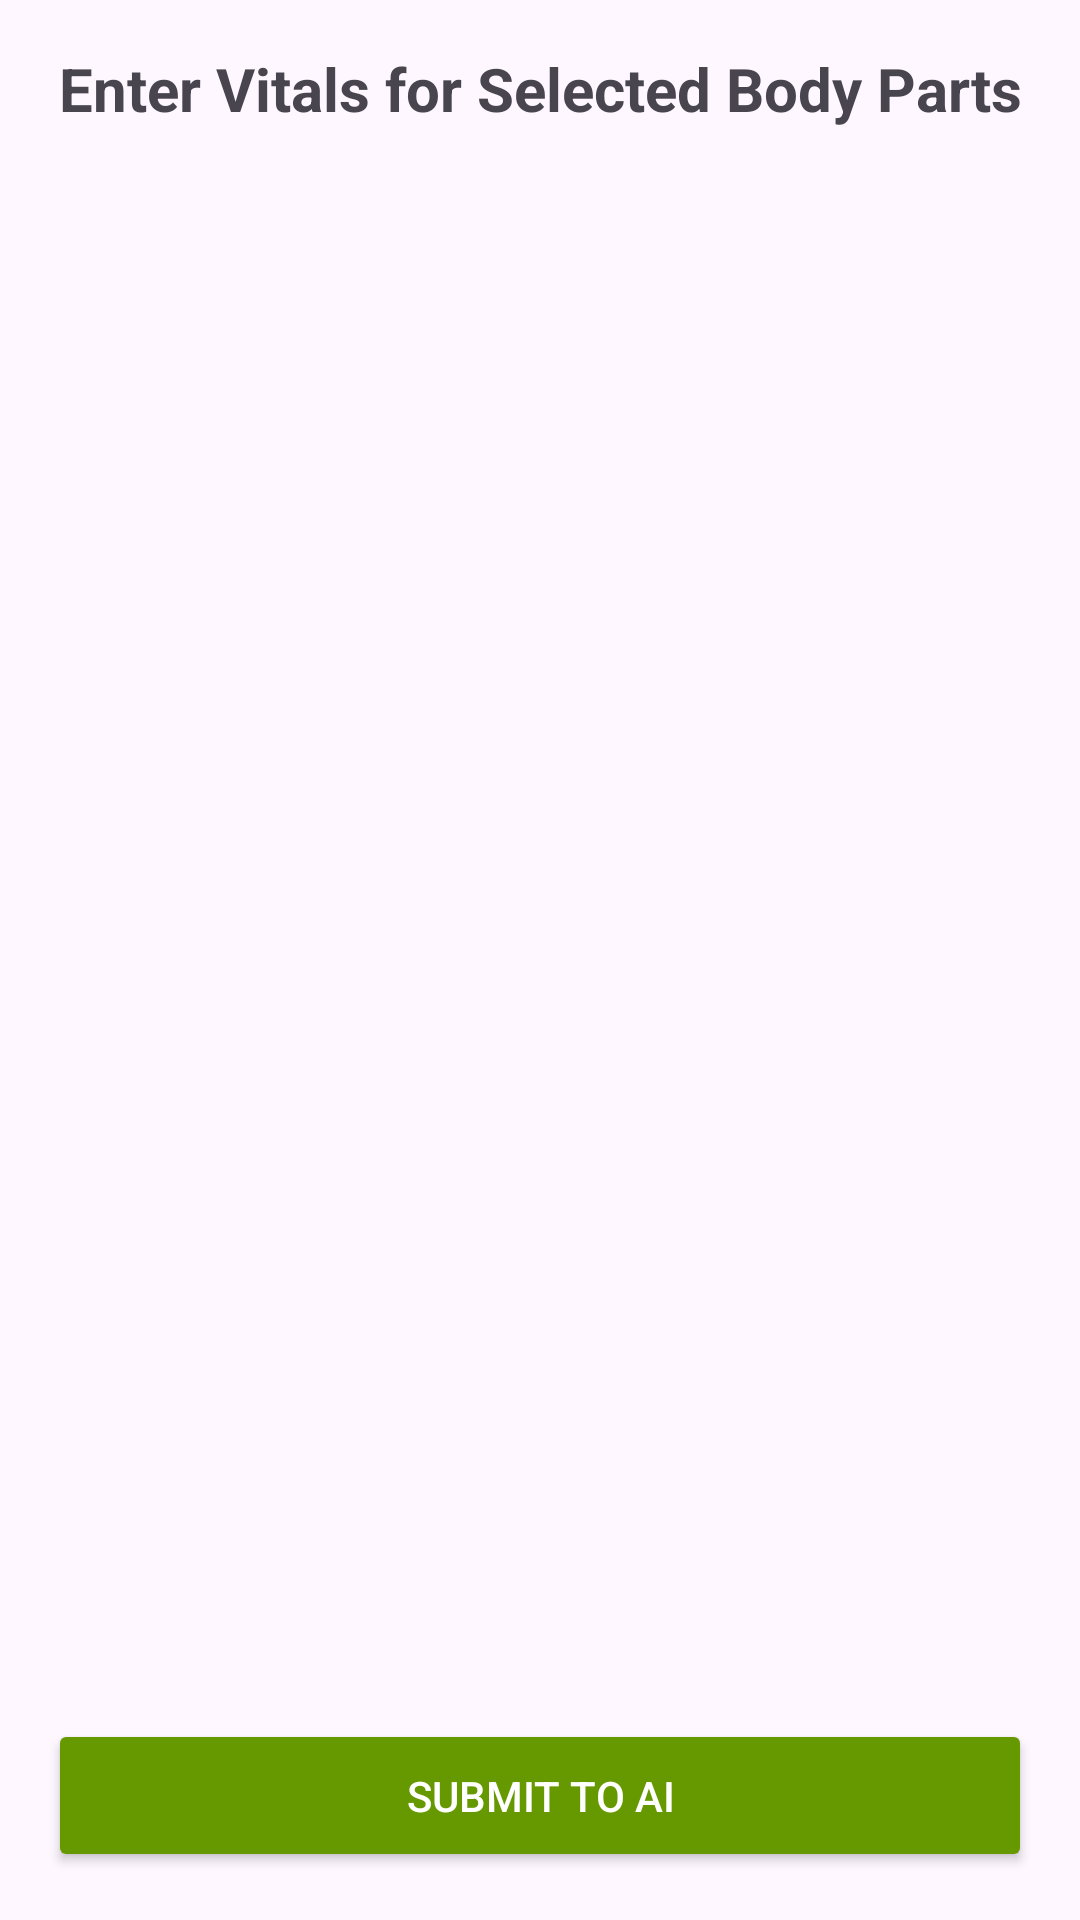

This screen was rendered from an Android layout file. Write that file and the resources it references.
<!-- AndroidManifest.xml: application theme Theme.BodyPartsVitals -->
<!-- res/layout/activity_vitals_entry.xml -->
<?xml version="1.0" encoding="utf-8"?>
<LinearLayout xmlns:android="http://schemas.android.com/apk/res/android"
    android:layout_width="match_parent"
    android:layout_height="match_parent"
    android:orientation="vertical">

    <ScrollView
        android:layout_width="match_parent"
        android:layout_height="0dp"
        android:layout_weight="1"
        android:padding="16dp">

        <LinearLayout
            android:layout_width="match_parent"
            android:layout_height="wrap_content"
            android:orientation="vertical">

            <TextView
                android:layout_width="match_parent"
                android:layout_height="wrap_content"
                android:text="Enter Vitals for Selected Body Parts"
                android:textSize="20sp"
                android:textStyle="bold"
                android:gravity="center"
                android:layout_marginBottom="16dp" />

            <LinearLayout
                android:id="@+id/vitalsContainer"
                android:layout_width="match_parent"
                android:layout_height="wrap_content"
                android:orientation="vertical" />

        </LinearLayout>
    </ScrollView>

    <Button
        android:id="@+id/btnSubmit"
        android:layout_width="match_parent"
        android:layout_height="wrap_content"
        android:layout_margin="16dp"
        android:text="Submit to AI"
        android:backgroundTint="@android:color/holo_green_dark"
        android:textColor="@android:color/white"
        android:padding="16dp" />

</LinearLayout>
<!-- resources referenced by this layout -->
<resources>
  <style name="Theme.BodyPartsVitals" parent="Base.Theme.BodyPartsVitals">
          <item name="android:statusBarColor">@color/purple_700</item>
          <item name="android:windowLightStatusBar" tools:targetApi="m">false</item>
      </style>
  <style name="Base.Theme.BodyPartsVitals" parent="Theme.Material3.DayNight">
          
          <item name="colorPrimary">@color/purple_500</item>
          <item name="colorPrimaryVariant">@color/purple_700</item>
          <item name="colorOnPrimary">@color/white</item>
          <item name="colorSecondary">@color/teal_200</item>
          <item name="colorSecondaryVariant">@color/teal_700</item>
          <item name="colorOnSecondary">@color/black</item>
      </style>
  <color name="purple_700">#FF3700B3</color>
  <color name="purple_500">#FF6200EE</color>
  <color name="white">#FFFFFFFF</color>
  <color name="teal_200">#FF03DAC5</color>
  <color name="teal_700">#FF018786</color>
  <color name="black">#FF000000</color>
</resources>
